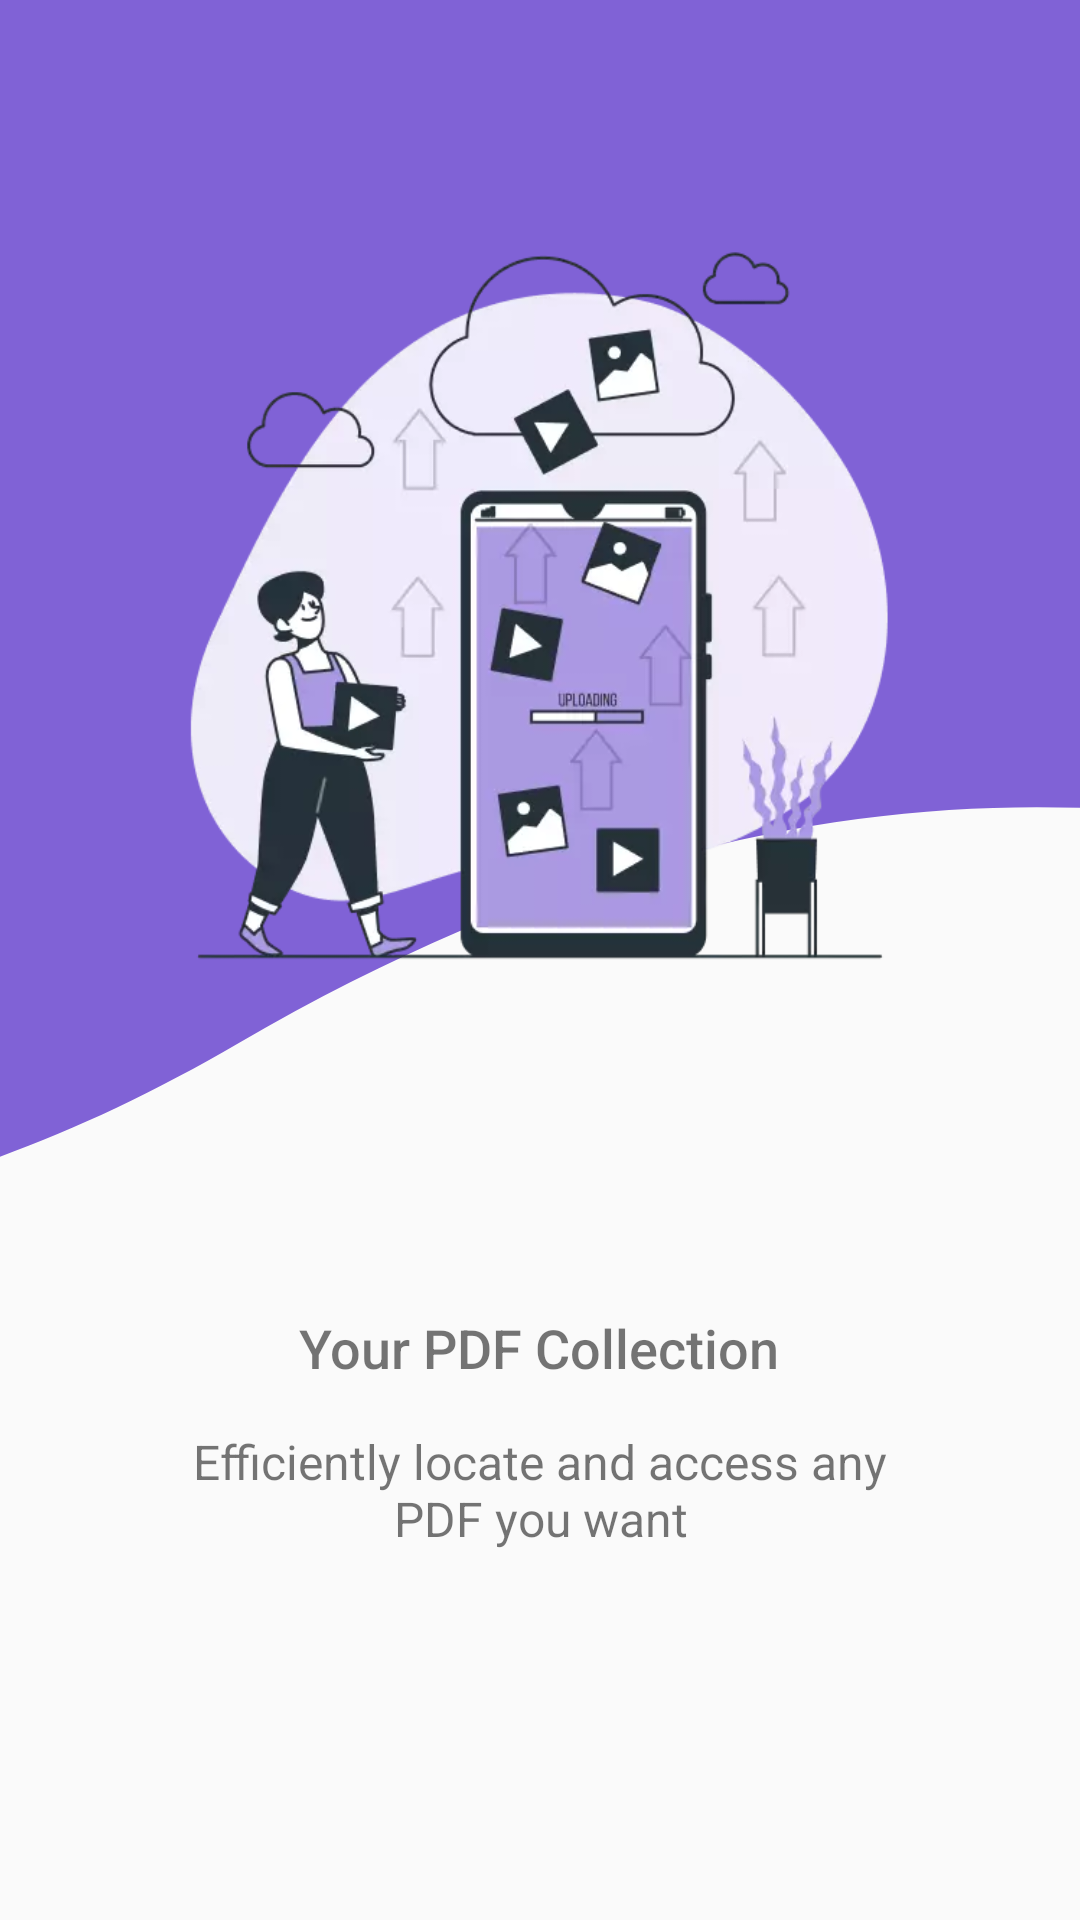

Produce the Android XML layout that renders to this screen, including the resource entries it uses.
<!-- AndroidManifest.xml: application theme Theme.PDFReaderPro -->
<!-- res/layout/intro_screen_2.xml -->
<?xml version="1.0" encoding="utf-8"?>
<LinearLayout xmlns:android="http://schemas.android.com/apk/res/android"
    xmlns:tools="http://schemas.android.com/tools"
    android:layout_width="match_parent"
    android:layout_height="match_parent"
    android:background="@color/backgroundColor"
    android:orientation="vertical"
    tools:ignore="ContentDescription">


    <LinearLayout
        android:layout_width="match_parent"
        android:layout_height="0dp"
        android:layout_weight="3.5"
        android:background="@drawable/intro_background_2"
        android:gravity="center"
        android:orientation="vertical">


        <ImageView
            android:layout_width="250dp"
            android:layout_height="250dp"
            android:layout_gravity="center"
            android:src="@drawable/intro_image_2" />


    </LinearLayout>


    <LinearLayout
        android:layout_width="match_parent"
        android:layout_height="0dp"
        android:layout_weight="2"
        android:orientation="vertical">


        <TextView
            android:layout_width="wrap_content"
            android:layout_height="wrap_content"
            android:layout_gravity="center"
            android:layout_marginTop="30dp"
            android:layout_marginBottom="15dp"
            android:fontFamily="sans-serif-medium"
            android:gravity="center"
            android:text="@string/intro_title_2"
            android:textColor="@color/textColor"
            android:textSize="18sp" />

        <TextView
            android:layout_width="wrap_content"
            android:layout_height="wrap_content"
            android:layout_gravity="center"
            android:layout_marginStart="60dp"
            android:layout_marginEnd="60dp"
            android:gravity="center"
            android:text="@string/intro_sub_title_2"
            android:textColor="@color/textColorSecondary"
            android:textSize="16sp" />


    </LinearLayout>


</LinearLayout>
<!-- resources referenced by this layout -->
<resources>
  <!-- drawable intro_background_2 (drawable) -->
  <vector xmlns:android="http://schemas.android.com/apk/res/android"
      android:width="364dp"
      android:height="518dp"
      android:viewportWidth="364"
      android:viewportHeight="518">
      <path
          android:fillColor="#FF8062D6"
          android:pathData="M766.5 390.5c-147 139.5-330.5-209-686 52-282.88 207.68-439.16-65.06-482.8-229.85V-55L759-32l7.5 422.5Z"/>
  </vector>
  <!-- drawable intro_image_2: webp bitmap (drawable, 17048 bytes) -->
  <string name="intro_sub_title_2">Efficiently locate and access any PDF you want</string>
  <string name="intro_title_2">Your PDF Collection</string>
  <style name="Theme.PDFReaderPro" parent="Theme.AppCompat.Light.NoActionBar">
          <item name="android:statusBarColor">@android:color/transparent</item>
          <item name="android:navigationBarColor">@android:color/transparent</item>
          <item name="android:windowLightStatusBar">true</item>
      </style>
</resources>
